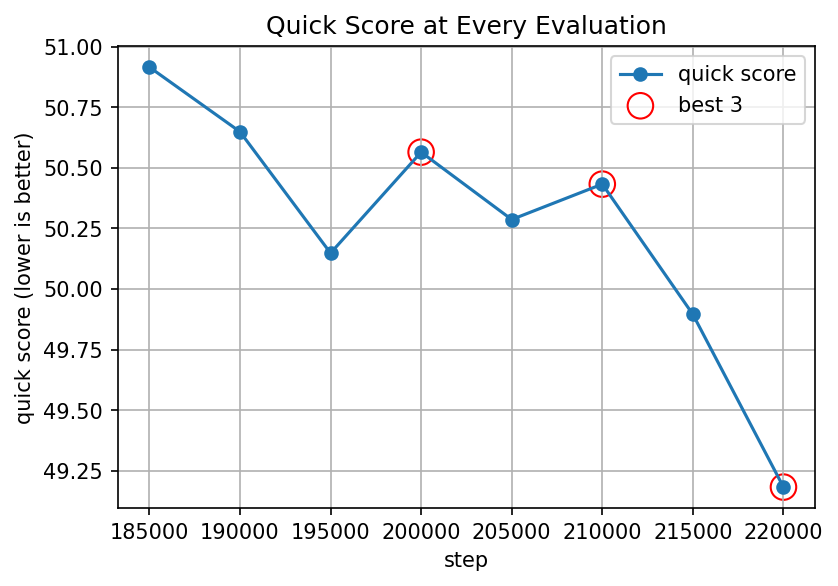

The file beside this chart, header and first rows:
step, fid_b2a, mifid_b2a, score_b2a, fid_a2b, mifid_a2b, score_a2b, quick_score, peak_memory_mb
185000, 99.08, 0.4047, 49.74, 103.8, 0.4212, 52.09, 50.92, 10959
190000, 98.19, 0.4031, 49.3, 103.6, 0.4211, 52, 50.65, 10959
195000, 97.52, 0.4019, 48.96, 102.2, 0.4213, 51.33, 50.15, 10959
200000, 97.65, 0.4027, 49.03, 103.8, 0.4221, 52.1, 50.56, 10959
205000, 98.13, 0.4037, 49.27, 102.2, 0.419, 51.31, 50.29, 10959
210000, 97.86, 0.4036, 49.13, 103, 0.418, 51.73, 50.43, 10959
215000, 97.8, 0.4022, 49.1, 101, 0.4192, 50.69, 49.9, 10959
220000, 93.85, 0.4026, 47.13, 102.1, 0.4197, 51.24, 49.18, 10959
